Run: headless pygame with SDL's dummy video driver; simulated clock (each Clock.tick advances the game by its frame time, no real sleeping); random seed 0; keys injected as events and as key.get_pressed() state; no mouse input.
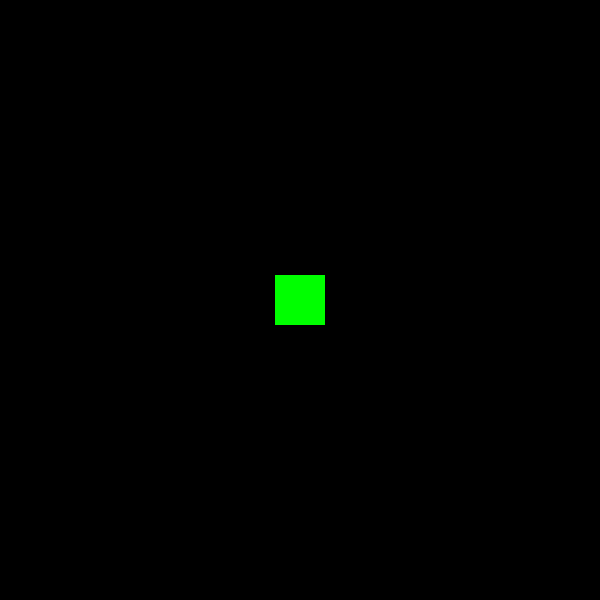
Frame 1 of 4 · flips 1–60 · no input
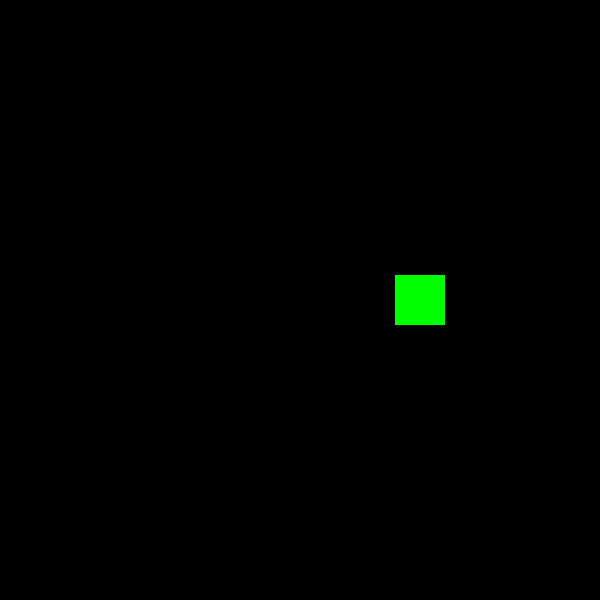
Frame 2 of 4 · flips 61–180 · tapped SPACE, RETURN · held RIGHT (→), D
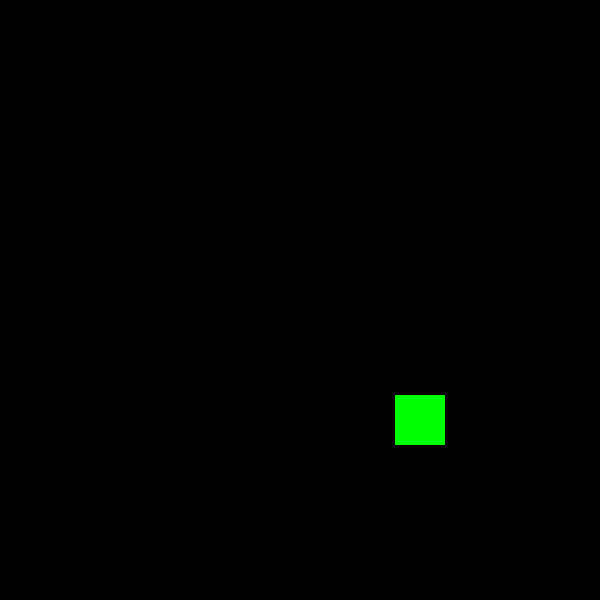
Frame 3 of 4 · flips 181–300 · held DOWN (↓), S
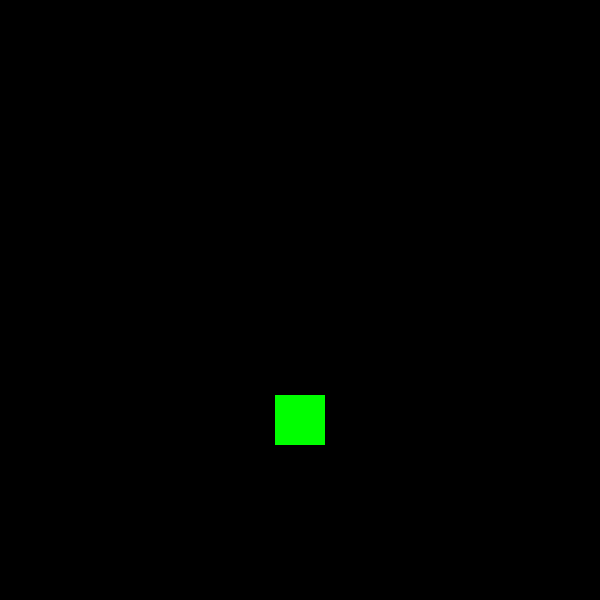
Frame 4 of 4 · flips 301–420 · held LEFT (←), A, UP (↑), W

The pygame program that drew these frames:

import pygame

class Figur:
    def __init__(self, x:int, y:int, farge:str):
        self.surface = pygame.Surface((50, 50))
        self.rect = self.surface.get_rect()

        self.rect.center = (x, y)
        self.surface.fill(farge)

    def tegn(self, surface:pygame.Surface):
        surface.blit(self.surface, self.rect)

class Troll(Figur):
    def __init__(self, x:int, y:int):
        super().__init__(x, y, "green")
        self.fart = 1
        self.retning = [0, 0]

    def oppdater_posisjon(self):
        self.rect.x += self.fart * self.retning[0]
        self.rect.y += self.fart * self.retning[1]

# Oppsett av pygame
pygame.init()
BREDDE = 600 # bredde på vinduet
HOYDE = 600  # høyde på vinduet
vindu = pygame.display.set_mode((BREDDE, HOYDE))
klokke = pygame.time.Clock()


# OPPSETT AV SPILL HER:
troll = Troll(BREDDE/2, HOYDE/2)

while True:
    # fyll skjermen med en farge for å fjerne alt fra forrige frame
    vindu.fill("black")
    
    # Hendelser
    for hendelse in pygame.event.get():
        # pygame.QUIT hendelsen skjer når brukeren klikke på X for å lukke vinduet
        if hendelse.type == pygame.QUIT:
            pygame.quit()
            raise SystemExit
 
 
    # Input fra tastatur:
    taster = pygame.key.get_pressed()
    if taster[pygame.K_UP]:
        troll.retning = (0, -1)
    if taster[pygame.K_DOWN]:
        troll.retning = (0, 1)
    if taster[pygame.K_LEFT]:
        troll.retning = (-1, 0)
    if taster[pygame.K_RIGHT]:
        troll.retning = (1, 0)

    
    # Oppdater spill:
    troll.oppdater_posisjon()

    # Sjekker om troll er utenfor banen:
    if troll.rect.left < 0 or troll.rect.right > BREDDE or troll.rect.top < 0 or troll.rect.bottom > HOYDE:
        pygame.quit()
        raise SystemExit
    
    # Tegning:
    troll.tegn(vindu)

    pygame.display.flip()
    klokke.tick(60) 
